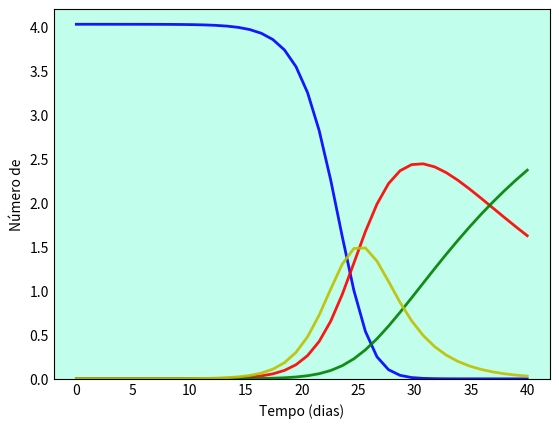

The matplotlib source for this figure: (Note: this script raises an exception after producing the figure.)
# SEIR sem dinâmica vital

import numpy as np
from scipy.integrate import odeint
import matplotlib.pyplot as plt

# N = população total
N = 402912

# Número Inicial de Indivíduos Infectados
I0 = 1
# Número de Indivíduos Recuperados
R0 = 0
# S0 = Suscetíveis à infecção inicialmente
S0 = N - I0 - R0
# População Exposta
E = 200
E0 = 0
# Taxa de incubação (sigma)
sigma = 0.3
# Taxa de contato/infecção (beta)
beta = 1.64
# Taxa média de recuperação (gama)
dias = 15
gama = 1/dias

# Tempos em dias
tempo = np.linspace(0, 40, 40)

# Equações diferenciais do modelo
def equacoesSEIRs(y, tempo, N, E, sigma, beta, gama):
    S, E, I, R = y
    dSdt = -beta * S * I / N
    dEdt = beta * S * I / N - sigma * E
    dIdt = sigma * E - gama * I
    dRdt = gama * I
    return dSdt, dEdt, dIdt, dRdt

# Vetor de condições iniciais
y0 = S0, E0, I0, R0

# Integração das equações SIR no tempo
i = odeint(equacoesSEIRs, y0, tempo, args=(N, E, sigma, beta, gama))
S, E, I, R = i.T

# Visualização dos dados em três curvas variavel x tempofig
fig = plt.figure(facecolor='w')
ax = fig.add_subplot(111, facecolor='#C1FFEC', axisbelow=True) # Tamanho e Cor de fundo
ax.plot(tempo, S/100000, 'b', alpha=0.9, lw=2, label='Suscetíveis')
ax.plot(tempo, I/100000, 'r', alpha=0.9, lw=2, label='Infectados')
ax.plot(tempo, R/100000, 'g', alpha=0.9, lw=2, label='Recuperados')
ax.plot(tempo, E/100000, 'y', alpha=0.9, lw=2, label='Exposto')
ax.set_xlabel('Tempo (dias)')
ax.set_ylabel('Número de')
ax.set_ylim(0,4.2)
ax.yaxis.set_tick_params(length=0)
ax.xaxis.set_tick_params(length=0)
ax.grid(b=True, which='major', c='w', lw=2, ls='-')
legend = ax.legend()
legend.get_frame().set_alpha(0.5)
for spine in ('top', 'right', 'bottom', 'left'):
    ax.spines[spine].set_visible(False)
plt.show()
